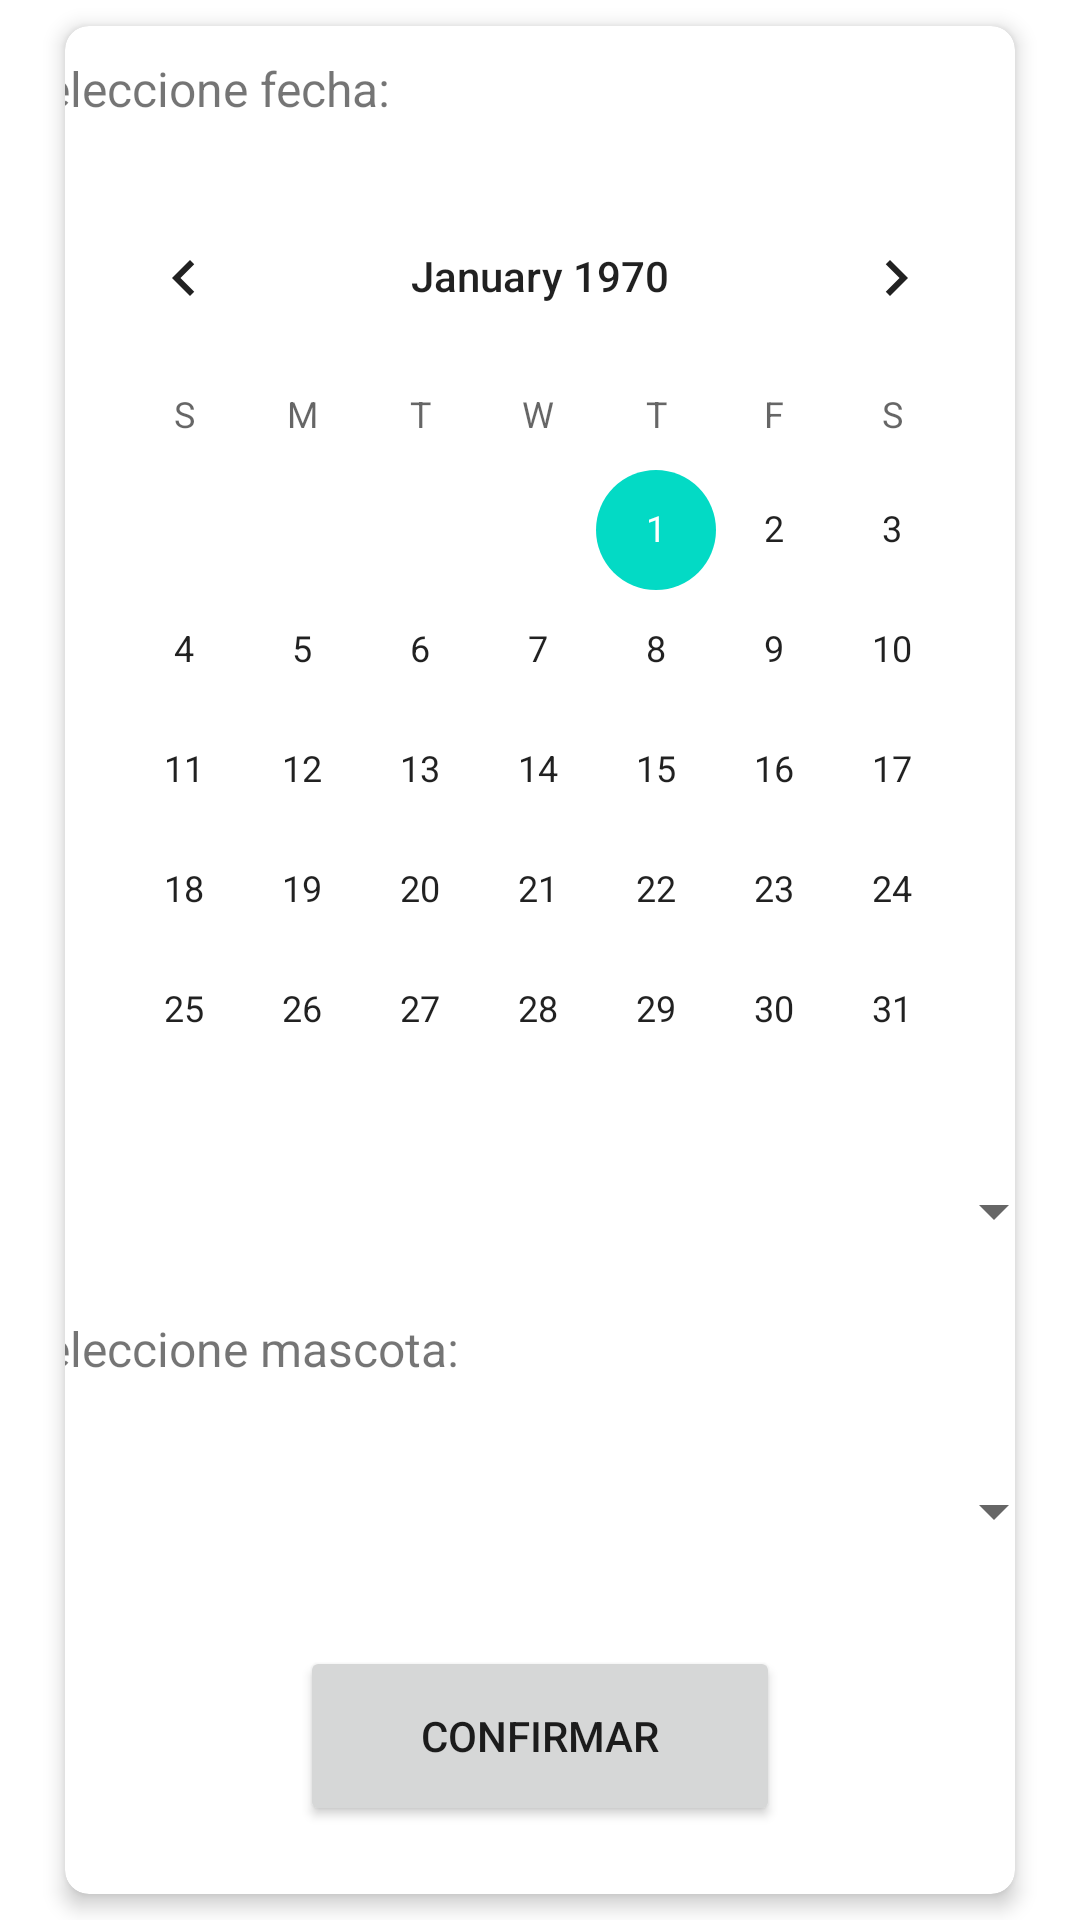

The Android layout XML behind this screen, and the referenced resources:
<!-- AndroidManifest.xml: application theme Theme.VetTime2 -->
<!-- res/layout/fragment_seleccion_turno.xml -->
<?xml version="1.0" encoding="utf-8"?>
<androidx.constraintlayout.widget.ConstraintLayout xmlns:android="http://schemas.android.com/apk/res/android"
    xmlns:app="http://schemas.android.com/apk/res-auto"
    xmlns:tools="http://schemas.android.com/tools"
    android:layout_width="match_parent"
    android:layout_height="640dp"
    tools:context=".ui.nuevoTurno.SeleccionTurnoFragment">

    <androidx.cardview.widget.CardView
        android:layout_width="match_parent"
        android:layout_height="match_parent"
        android:layout_marginStart="15dp"
        android:layout_marginEnd="15dp"
        app:cardCornerRadius="8dp"
        app:cardElevation="4dp"
        app:cardUseCompatPadding="true"
        app:layout_constraintBottom_toBottomOf="parent"
        app:layout_constraintEnd_toEndOf="parent"
        app:layout_constraintStart_toStartOf="parent"
        app:layout_constraintTop_toTopOf="parent">

        <androidx.constraintlayout.widget.ConstraintLayout
            android:layout_width="match_parent"
            android:layout_height="match_parent">

            <Button
                android:id="@+id/btConfirmaConsulta"
                android:layout_width="160dp"
                android:layout_height="60dp"
                android:layout_marginStart="10dp"
                android:layout_marginTop="20dp"
                android:layout_marginEnd="10dp"
                android:text="Confirmar"
                app:layout_constraintEnd_toEndOf="parent"
                app:layout_constraintStart_toStartOf="parent"
                app:layout_constraintTop_toBottomOf="@+id/spMascota" />

            <Spinner
                android:id="@+id/spMascota"
                android:layout_width="350dp"
                android:layout_height="50dp"
                android:layout_marginStart="10dp"
                android:layout_marginTop="10dp"
                android:layout_marginEnd="10dp"
                app:layout_constraintEnd_toEndOf="parent"
                app:layout_constraintStart_toStartOf="parent"
                app:layout_constraintTop_toBottomOf="@+id/textView" />

            <TextView
                android:id="@+id/textView"
                android:layout_width="350dp"
                android:layout_height="30dp"
                android:layout_marginStart="10dp"
                android:layout_marginTop="10dp"
                android:layout_marginEnd="10dp"
                android:text="Seleccione mascota:"
                android:textSize="16sp"
                app:layout_constraintEnd_toEndOf="parent"
                app:layout_constraintStart_toStartOf="parent"
                app:layout_constraintTop_toBottomOf="@+id/spHorario" />

            <Spinner
                android:id="@+id/spHorario"
                android:layout_width="350dp"
                android:layout_height="50dp"
                android:layout_marginStart="10dp"
                android:layout_marginTop="20dp"
                android:layout_marginEnd="10dp"
                app:layout_constraintEnd_toEndOf="parent"
                app:layout_constraintStart_toStartOf="parent"
                app:layout_constraintTop_toBottomOf="@+id/dtCalendario" />

            <CalendarView
                android:id="@+id/dtCalendario"
                android:layout_width="wrap_content"
                android:layout_height="300dp"
                android:layout_marginStart="10dp"
                android:layout_marginTop="10dp"
                android:layout_marginEnd="10dp"
                app:layout_constraintEnd_toEndOf="parent"
                app:layout_constraintStart_toStartOf="parent"
                app:layout_constraintTop_toBottomOf="@+id/textView4" />

            <TextView
                android:id="@+id/textView4"
                android:layout_width="350dp"
                android:layout_height="30dp"
                android:layout_marginStart="30dp"
                android:layout_marginTop="10dp"
                android:layout_marginEnd="30dp"
                android:text="Seleccione fecha:"
                android:textSize="16sp"
                app:layout_constraintEnd_toEndOf="parent"
                app:layout_constraintStart_toStartOf="parent"
                app:layout_constraintTop_toTopOf="parent" />
        </androidx.constraintlayout.widget.ConstraintLayout>
    </androidx.cardview.widget.CardView>

</androidx.constraintlayout.widget.ConstraintLayout>
<!-- resources referenced by this layout -->
<resources>
  <style name="Theme.VetTime2" parent="Theme.MaterialComponents.DayNight.DarkActionBar">
          
          <item name="colorPrimary">@color/purple_500</item>
          <item name="colorPrimaryVariant">@color/purple_700</item>
          <item name="colorOnPrimary">@color/white</item>
          
          <item name="colorSecondary">@color/teal_200</item>
          <item name="colorSecondaryVariant">@color/teal_700</item>
          <item name="colorOnSecondary">@color/black</item>
          
          <item name="android:statusBarColor">?attr/colorPrimaryVariant</item>
          
      </style>
  <!-- not gathered from this repository: default colours our renderer supplied (Android Studio template values) -->
  <color name="purple_500">#FF6200EE</color>
  <color name="purple_700">#FF3700B3</color>
  <color name="teal_200">#FF03DAC5</color>
  <color name="teal_700">#FF018786</color>
  <color name="black">#FF000000</color>
  <color name="white">#FFFFFFFF</color>
</resources>
